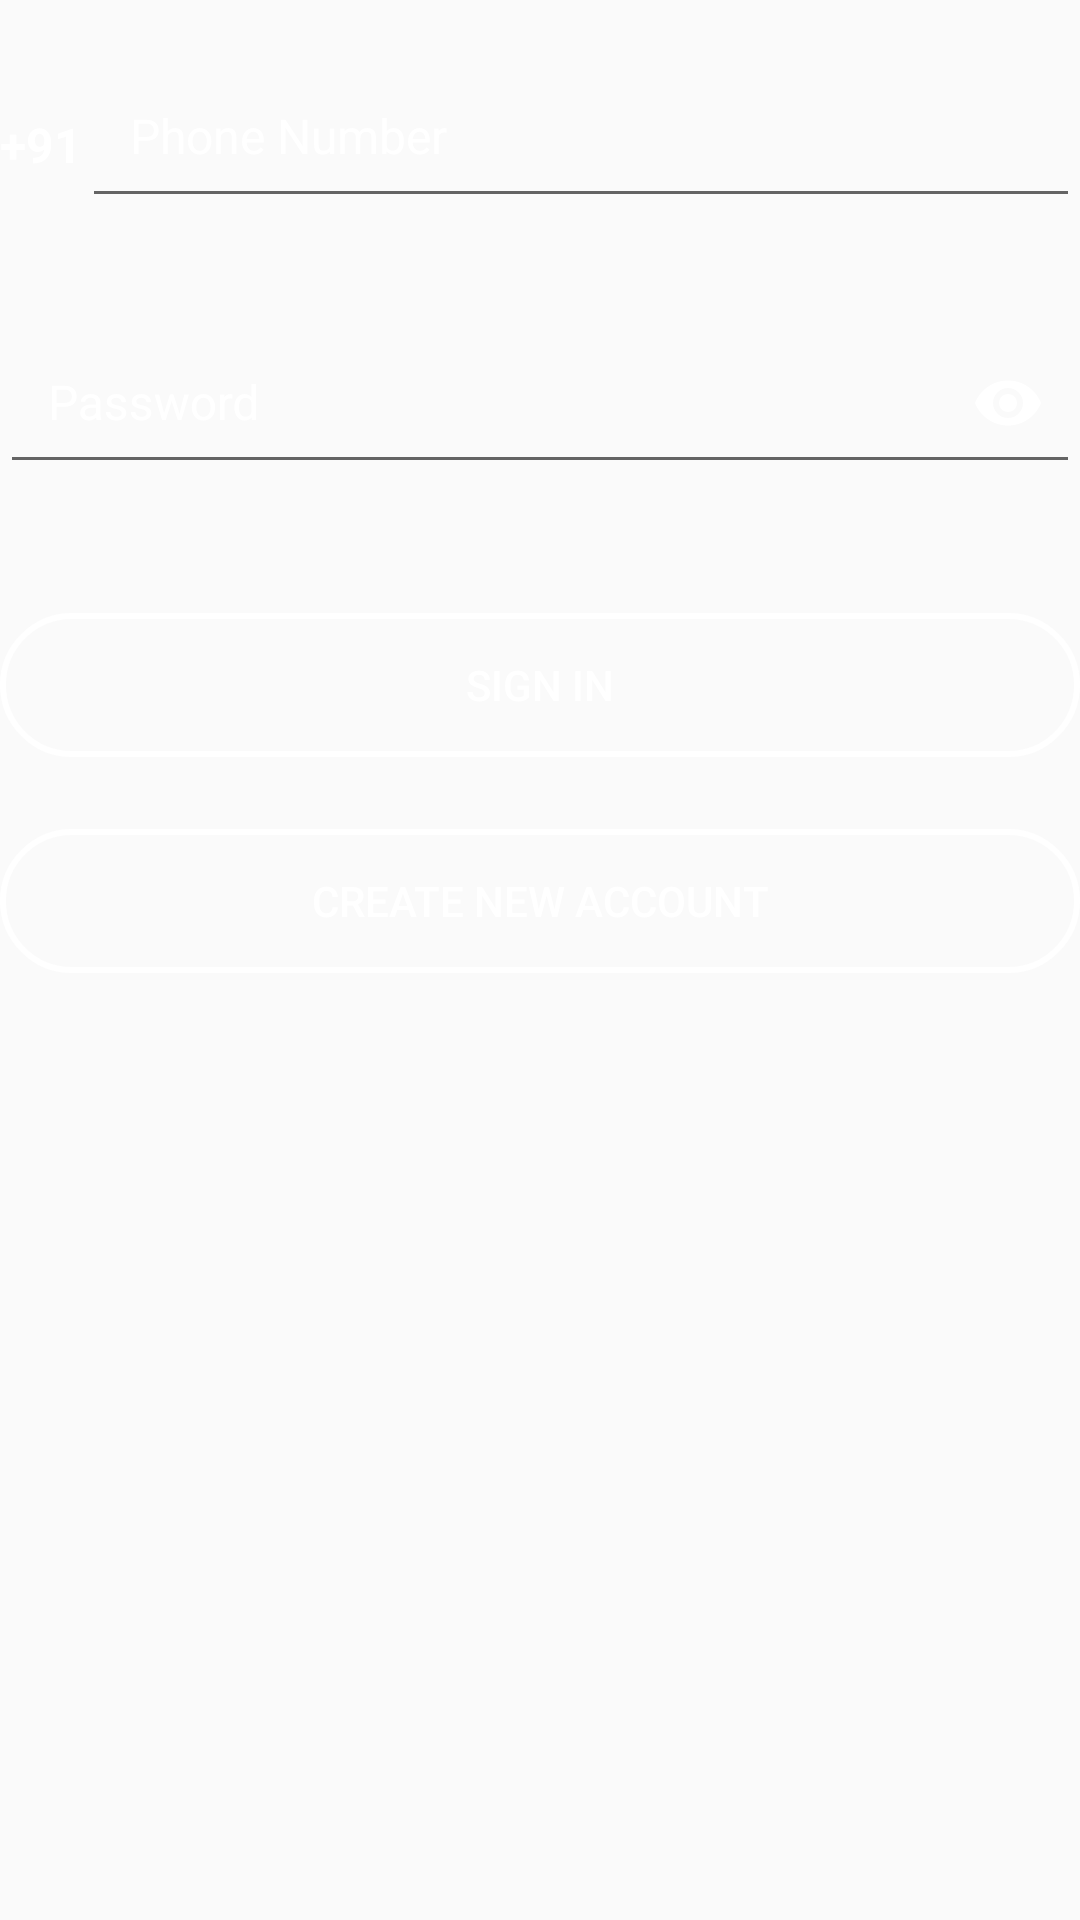

Layout XML and referenced resources for this Android screen:
<!-- AndroidManifest.xml: application theme AppTheme -->
<!-- res/layout/fragment_login.xml -->
<?xml version="1.0" encoding="utf-8"?>
<LinearLayout android:id="@+id/layout_login"
    android:layout_width="match_parent"
    android:layout_height="wrap_content"

    android:orientation="vertical"

    android:animateLayoutChanges="true"
    xmlns:tools="http://schemas.android.com/tools"
    xmlns:android="http://schemas.android.com/apk/res/android"
    xmlns:app="http://schemas.android.com/apk/res-auto"
    >

    <LinearLayout
        android:layout_width="match_parent"
        android:layout_height="wrap_content"

        android:layout_marginTop="@dimen/defult_item_layout_margin"

        android:orientation="horizontal">

        <TextView
            android:layout_width="wrap_content"
            android:layout_height="wrap_content"
            android:layout_gravity="center_vertical"
            android:gravity="bottom"
            android:lines="1"
            android:text="+91"
            android:textStyle="bold"
            android:paddingTop="@dimen/country_code_padding_top_dimension_fixed"
            android:textColor="@color/white"
            android:textSize="16sp" />

        <com.google.android.material.textfield.TextInputLayout
            android:id="@+id/phone_number"
            android:layout_width="match_parent"
            android:layout_height="wrap_content"

            android:textColorHint="@color/white">

            <com.google.android.material.textfield.TextInputEditText
                android:id="@+id/phone_number_edit_text"
                android:layout_width="match_parent"
                android:layout_height="wrap_content"
                android:drawablePadding="@dimen/defult_item_layout_margin"
                android:hint="@string/phone_number"
                android:inputType="number"
                android:maxLength="10"
                android:padding="@dimen/defult_item_layout_margin_double"
                android:textColor="@color/white"
                android:textSize="16sp" />
        </com.google.android.material.textfield.TextInputLayout>


    </LinearLayout>

    <com.google.android.material.textfield.TextInputLayout
        android:id="@+id/password_text_input"
        android:layout_marginTop="@dimen/defult_item_layout_margin_triple"
        app:startIconTint="@color/white"
        android:layout_width="match_parent"
        app:passwordToggleEnabled="true"
        app:passwordToggleTint="@color/white"
        app:passwordToggleDrawable="@drawable/password_toggle"
        app:startIconDrawable="@drawable/ic_https_black_24dp"
        android:layout_height="wrap_content"
        android:textColorHint="@color/white">

        <com.google.android.material.textfield.TextInputEditText
            android:id="@+id/password_edit_text"
            android:layout_width="match_parent"
            android:layout_height="wrap_content"
            android:drawablePadding="@dimen/defult_item_layout_margin"
            android:hint="@string/password"
            android:padding="@dimen/defult_item_layout_margin_double"
            android:inputType="textPassword"
            android:textColor="@color/white"
            android:textSize="16sp" />
    </com.google.android.material.textfield.TextInputLayout>


    <com.google.android.material.textfield.TextInputLayout
        android:id="@+id/confirm_password_text_input"
        android:layout_marginTop="@dimen/defult_item_layout_margin_triple"
        app:startIconTint="@color/white"
        app:passwordToggleTint="@color/white"
        app:passwordToggleEnabled="true"
        app:passwordToggleDrawable="@drawable/password_toggle"
        android:visibility="gone"
        android:layout_width="match_parent"
        app:startIconDrawable="@drawable/ic_https_black_24dp"
        android:layout_height="wrap_content"
        android:textColorHint="@color/white">

        <com.google.android.material.textfield.TextInputEditText
            android:id="@+id/confirm_password_edit_text"
            android:layout_width="match_parent"
            android:layout_height="wrap_content"
            android:drawablePadding="@dimen/defult_item_layout_margin"
            android:hint="@string/confirm_password"
            android:padding="@dimen/defult_item_layout_margin_double"
            android:inputType="textPassword"
            android:textColor="@color/white"
            android:textSize="16sp" />
    </com.google.android.material.textfield.TextInputLayout>

    <Space
        android:layout_width="match_parent"
        android:layout_height="@dimen/login_layout_middle_space"/>

    <TextView
        android:id="@+id/error_text"
        android:layout_width="wrap_content"
        tools:text = "Lorem ispum"
        android:layout_gravity="center_horizontal"
        android:layout_height="wrap_content"
        android:textColor="@color/white"/>

    <Space
        android:layout_width="match_parent"
        android:layout_height="@dimen/login_layout_middle_space"/>

    <Button
        android:id="@+id/button_sign_in"
        android:layout_width="match_parent"
        android:text="@string/sign_in"
        android:textColor="@color/white"
        android:background="@drawable/button_sign_in"
        android:layout_height="wrap_content"/>

    <Button
        android:id="@+id/button_create_account"
        android:layout_width="match_parent"
        android:layout_marginTop="@dimen/defult_item_layout_margin_triple"
        android:text="@string/create_new_account"
        android:background="@drawable/button_sign_in"
        android:textColor="@color/white"
        android:layout_height="wrap_content"/>

    <LinearLayout
        android:id="@+id/toggle_sign"
        android:layout_width="wrap_content"
        android:orientation="horizontal"
        android:layout_marginTop="@dimen/login_layout_middle_space"
        android:layout_gravity="center_horizontal"
        android:layout_height="wrap_content">
        <TextView
            android:id="@+id/action_title"
            android:layout_width="wrap_content"
            android:layout_height="wrap_content"
            android:fontFamily="sans-serif-light"
            android:textColor="@color/white"
          />
        <TextView
            android:id="@+id/sign_in"
            android:layout_width="wrap_content"
            android:layout_height="wrap_content"
            android:textColor="@color/white"
            android:textStyle="bold"
            android:layout_marginStart="@dimen/defult_item_layout_margin_half"
            tools:text="@string/login"/>
    </LinearLayout>


</LinearLayout>
<!-- resources referenced by this layout -->
<resources>
  <color name="white">@android:color/white</color>
  <dimen name="country_code_padding_top_dimension_fixed">16dp</dimen>
  <dimen name="defult_item_layout_margin">8dp</dimen>
  <dimen name="defult_item_layout_margin_double">16dp</dimen>
  <dimen name="defult_item_layout_margin_half">4dp</dimen>
  <dimen name="defult_item_layout_margin_triple">24dp</dimen>
  <dimen name="login_layout_middle_space">12dp</dimen>
  <!-- drawable button_sign_in (drawable) -->
  <?xml version="1.0" encoding="utf-8"?>
  <selector xmlns:android="http://schemas.android.com/apk/res/android">
  
      <item
          android:state_pressed="true"
          android:state_enabled="true"
  
          >
          <shape
              android:shape="rectangle"
  
              >
              <corners
                  android:radius="32dp"/>
  
              <stroke android:color="@color/white"/>
  
              <solid android:color="#80FFFFFF"/>
          </shape>
      </item>
      <item
          android:state_enabled="false"
          >
          <shape
              android:shape="rectangle"
  
              >
              <corners
                  android:radius="32dp"/>
  
              <solid
                  android:color="@android:color/transparent"/>
              <stroke android:color="#80FFFFFF"/>
  
          </shape>
      </item>
      <item
          android:state_enabled="true">
          <shape
              android:shape="rectangle">
              <corners
                  android:radius="32dp"/>
  
              <stroke android:width="2dp"
  
                  android:color="@color/white"/>
              <solid
                  android:color="@android:color/transparent"/>
          </shape>
      </item>
  </selector>
  <string name="confirm_password">Confirm Password</string>
  <string name="create_new_account">create new account</string>
  <string name="login">Login</string>
  <string name="password">Password</string>
  <string name="phone_number">Phone Number</string>
  <string name="sign_in">SIGN IN</string>
  <style name="AppTheme" parent="Theme.AppCompat.Light.NoActionBar">
          
          <item name="colorPrimary">@color/colorPrimary</item>
          <item name="colorPrimaryDark">@color/jalapino_red</item>
          <item name="colorOnSurface">@color/dot</item>
          <item name="colorAccent">@color/white</item>
      </style>
  <color name="colorPrimary">#6200EE</color>
  <color name="jalapino_red">#b71540</color>
  <color name="dot">#E2E2E2</color>
</resources>
